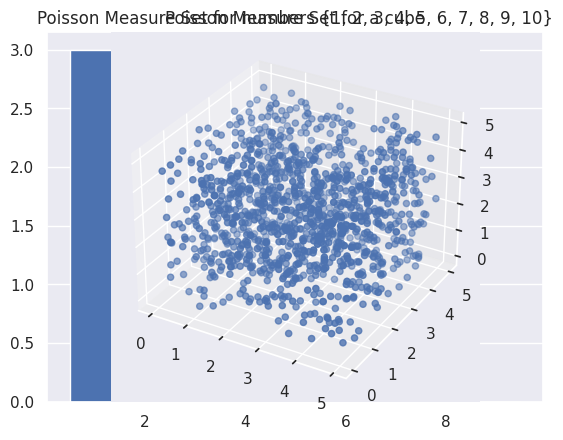

Write Python code to recreate this figure. (Note: this script raises an exception after producing the figure.)
# LISTA 9

import random
import math
import matplotlib.pyplot as plt
import numpy as np
import seaborn as sns
sns.set()
import math

######################################
# ZADANIE 1
######################################

# Generowanie losowej miary Poissonowskiej dla zbioru liczb {1, 2, 3, 4, 5, 6, 7, 8, 9, 10}
def generate_poisson_measure_set1(lmbda):
    omega = [1, 2, 3, 4, 5, 6, 7, 8, 9, 10]
    poisson_count = np.random.poisson(lmbda * len(omega))
    points = random.choices(omega, k=poisson_count)
    return points

lambda_val = 1
measure_set1 = generate_poisson_measure_set1(lambda_val)
print("Poisson Measure Set for numbers {1, 2, 3, 4, 5, 6, 7, 8, 9, 10}:")
print(measure_set1)

# wizualizacja
plt.hist(measure_set1, bins=np.arange(0.5, 10.5))
plt.title("Poisson Measure Set for numbers {1, 2, 3, 4, 5, 6, 7, 8, 9, 10}")
plt.show()

# Generowanie losowej miary Poissonowskiej dla sześcianu
def generate_poisson_measure_cube(lmbda, side_length):
    volume = side_length ** 3
    poisson_count = np.random.poisson(lmbda * volume)
    points = []
    for _ in range(poisson_count):
        x = random.uniform(0, side_length)
        y = random.uniform(0, side_length)
        z = random.uniform(0, side_length)
        points.append((x, y, z))
    return points

lambda_val = 10
side_length_val = 5
measure_cube = generate_poisson_measure_cube(lambda_val, side_length_val)
print("Poisson Measure Set for a cube:")
print(measure_cube)

measure_cube_x = [point[0] for point in measure_cube]
measure_cube_y = [point[1] for point in measure_cube]
measure_cube_z = [point[2] for point in measure_cube]
ax = plt.subplot(projection='3d')
ax.scatter(measure_cube_x, measure_cube_y, measure_cube_z)
ax.set_title("Poisson Measure Set for a cube")
plt.show()

# Generowanie losowej miary Poissonowskiej dla koła
def generate_poisson_measure_circle(lmbda, radius):
    area = math.pi * radius ** 2
    poisson_count = np.random.poisson(lmbda * area)
    points = []
    while len(points) < poisson_count:
        x = random.uniform(-radius, radius)
        y = random.uniform(-radius, radius)
        if x**2 + y**2 <= radius**2:
            points.append((x, y))
    return points

radius_val = 2
lambda_val = 100
measure_circle = generate_poisson_measure_circle(lambda_val, radius_val)
print("Poisson Measure Set for a circle:")
print(measure_circle)

# wizualizacja
measure_circle_x = [point[0] for point in measure_circle]
measure_circle_y = [point[1] for point in measure_circle]
plt.scatter(measure_circle_x, measure_circle_y)
plt.title("Poisson Measure Set for a circle")
plt.axis('equal')
plt.show()

######################################
# ZADANIE 2
######################################

# Funkcja generująca niejednorodną losową miarę Poissonowską na kole
def generate_nonhomogeneous_poisson_measure_circle(lmbda, radius, max_intensity):
    points = []
    max_count = int(math.ceil(max_intensity * math.pi * radius**2))
    for _ in range(max_count):
        x = random.uniform(-radius, radius)
        y = random.uniform(-radius, radius)
        point = (x, y)
        if x**2 + y**2 <= radius**2:
            points.append(point)
    points2 = []
    for point in points:
        intensity = math.exp(-point[0]**2- point[1]**2)
        if random.uniform(0, 1) <= intensity :
            points2.append(point) 
    return points2

# Parametry
lambda_val = 100000
radius_val = 2
max_intensity_val = lambda_val * math.exp(-radius_val**2)

# Wygenerowanie niejednorodowej losowej miary Poissonowskiej na kole
measure_circle = generate_nonhomogeneous_poisson_measure_circle(lambda_val, radius_val, max_intensity_val)
print("Nonhomogeneous Poisson Measure Set for a circle:")
print(measure_circle)

# Wizualizacja wyników
measure_circle_x = [point[0] for point in measure_circle]
measure_circle_y = [point[1] for point in measure_circle]
plt.scatter(measure_circle_x, measure_circle_y, s=10)
plt.title("Nonhomogeneous Poisson Measure Set for a circle")
plt.axis('equal')
plt.show()

######################################
# ZADANIE 3
######################################

# Funkcja generująca miarę na kole jednostkowym o losowej intensywności
def generate_random_intensity_measure_circle(lmbda, r):
    x0, y0 = np.random.uniform(-1+r, 1-r), np.random.uniform(-1+r, 1-r)
    while x0**2 + y0**2 > (1-r)**2:
        x0, y0 = np.random.uniform(-1+r, 1-r), np.random.uniform(-1+r, 1-r)
    
    N = np.random.poisson(lmbda * math.pi * r**2)
    points = []
    i = 0
    while i < N:
        x, y = np.random.uniform(-r, r), np.random.uniform(-r, r)
        if (x+x0)**2 + (y+y0)**2 <= 1 and x**2 + y**2 <= r**2:
            points.append([x+x0, y+y0])
            i += 1
    
    return np.array(points).T

lmbda_val = 5000
r_val = 0.1

fig, axes = plt.subplots()

for _ in range(13):
    measure_circle = generate_random_intensity_measure_circle(lmbda_val, r_val)
    axes.scatter(measure_circle[0], measure_circle[1], s=1)

c = plt.Circle((0,0), 1, fill = False, color = 'black')
axes.add_patch(c)
axes.set_xlim((-1.2,1.2))
axes.set_ylim((-1.2,1.2))
axes.set_aspect('equal')
plt.title("Random Intensity Measure Set on a Unit Circle")
plt.xlabel("x")
plt.ylabel("y")
plt.show()